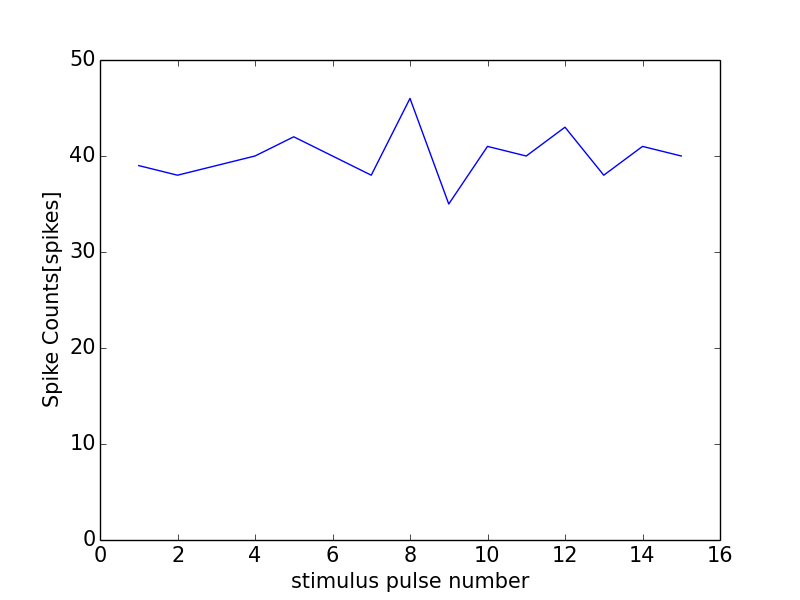

The table this chart was drawn from, first rows:
0, 0.0
0, 0
1, 39
2, 38
3, 39
4, 40
5, 42
6, 40
7, 38
8, 46
9, 35
10, 41
11, 40
12, 43
13, 38
14, 41
15, 40
16, 1
